Photos from the image-classification dataset "dataset" in the GitHub repository nongtiny/RPS-recognition. Its 3 classes are: paper, rock, scissor.

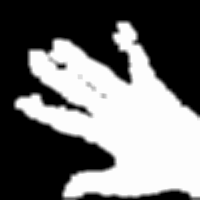
Label: paper

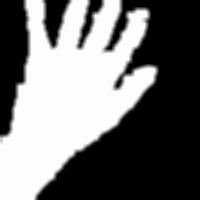
Label: paper

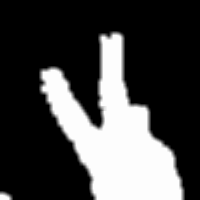
Label: scissor

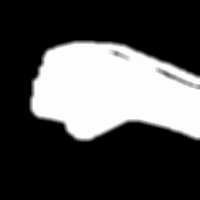
Label: rock

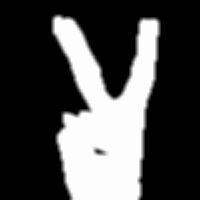
Label: scissor

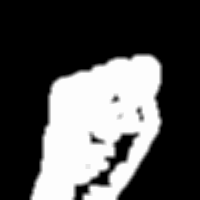
Label: rock
